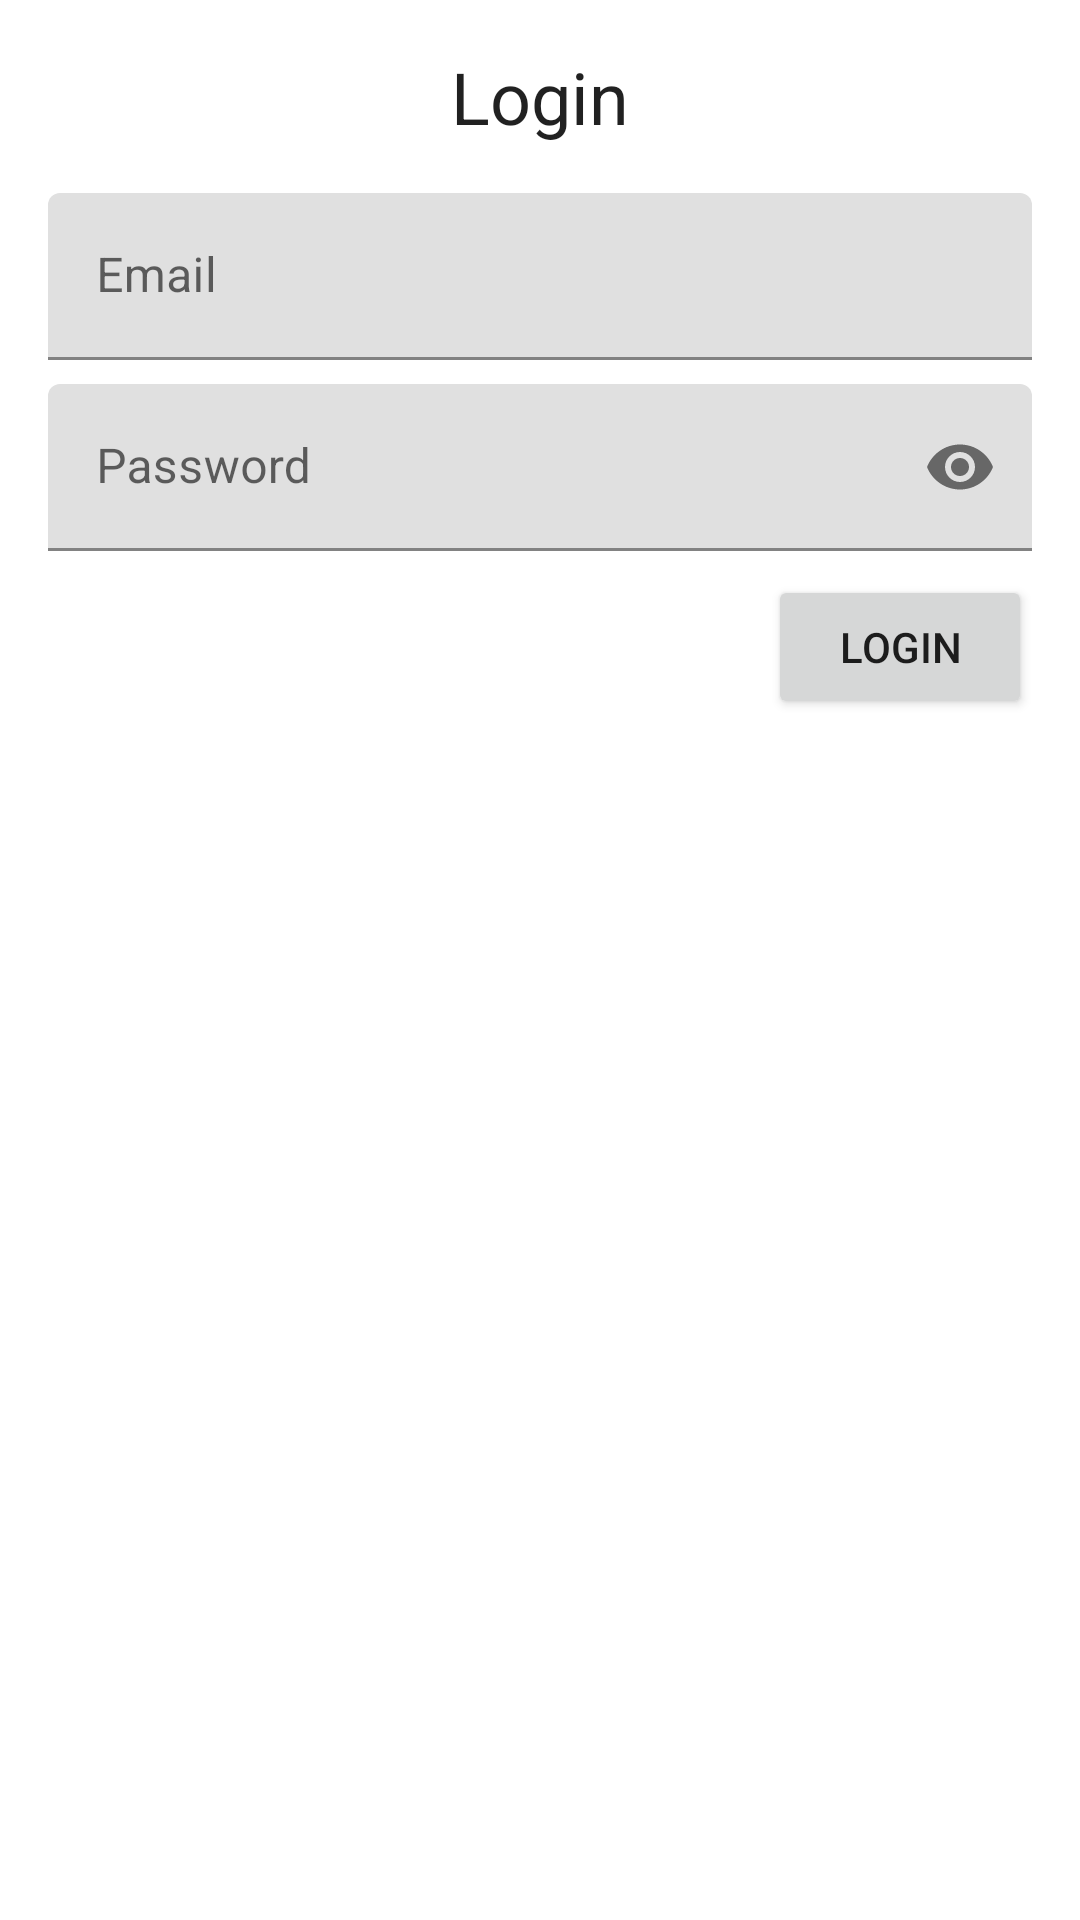

Reconstruct the res/layout file that produces this screen, plus the resources it refers to.
<!-- AndroidManifest.xml: application theme Theme.TestICreative -->
<!-- res/layout/activity_login.xml -->
<?xml version="1.0" encoding="utf-8"?>
<androidx.constraintlayout.widget.ConstraintLayout xmlns:android="http://schemas.android.com/apk/res/android"
    xmlns:app="http://schemas.android.com/apk/res-auto"
    xmlns:tools="http://schemas.android.com/tools"
    android:layout_width="match_parent"
    android:layout_height="match_parent"
    android:padding="16dp"
    tools:context=".login.LoginActivity">

    <TextView
        android:id="@+id/textView3"
        style="@style/TextAppearance.AppCompat.Headline"
        android:layout_width="wrap_content"
        android:layout_height="wrap_content"
        android:text="Login"
        app:layout_constraintEnd_toEndOf="parent"
        app:layout_constraintStart_toStartOf="parent"
        app:layout_constraintTop_toTopOf="parent" />

    <com.google.android.material.textfield.TextInputLayout
        android:id="@+id/et_email"
        android:layout_width="match_parent"
        android:layout_height="wrap_content"
        android:layout_marginTop="16dp"
        android:hint="Email"
        app:layout_constraintStart_toStartOf="parent"
        app:layout_constraintTop_toBottomOf="@+id/textView3">

        <com.google.android.material.textfield.TextInputEditText
            android:layout_width="match_parent"
            android:layout_height="wrap_content" />

    </com.google.android.material.textfield.TextInputLayout>

    <com.google.android.material.textfield.TextInputLayout
        android:id="@+id/et_password"
        android:layout_width="match_parent"
        android:layout_height="wrap_content"
        android:layout_marginTop="8dp"
        android:hint="Password"
        app:layout_constraintTop_toBottomOf="@id/et_email"
        app:passwordToggleEnabled="true">

        <com.google.android.material.textfield.TextInputEditText
            android:layout_width="match_parent"
            android:layout_height="wrap_content"
            android:inputType="textPassword" />

    </com.google.android.material.textfield.TextInputLayout>

    <Button
        android:id="@+id/btn_login"
        android:layout_width="wrap_content"
        android:layout_height="wrap_content"
        android:text="Login"
        android:layout_marginTop="8dp"
        app:layout_constraintEnd_toEndOf="@+id/et_email"
        app:layout_constraintTop_toBottomOf="@+id/et_password" />

</androidx.constraintlayout.widget.ConstraintLayout>
<!-- resources referenced by this layout -->
<resources>
  <style name="Theme.TestICreative" parent="Theme.MaterialComponents.DayNight.DarkActionBar">
          
          <item name="colorPrimary">@color/purple_500</item>
          <item name="colorPrimaryVariant">@color/purple_700</item>
          <item name="colorOnPrimary">@color/white</item>
          
          <item name="colorSecondary">@color/teal_200</item>
          <item name="colorSecondaryVariant">@color/teal_700</item>
          <item name="colorOnSecondary">@color/black</item>
          
          <item name="android:statusBarColor" tools:targetApi="l">?attr/colorPrimaryVariant</item>
          
      </style>
  <!-- not gathered from this repository: default colours our renderer supplied (Android Studio template values) -->
  <color name="purple_500">#FF6200EE</color>
  <color name="purple_700">#FF3700B3</color>
  <color name="teal_200">#FF03DAC5</color>
  <color name="teal_700">#FF018786</color>
  <color name="black">#FF000000</color>
  <color name="white">#FFFFFFFF</color>
</resources>
